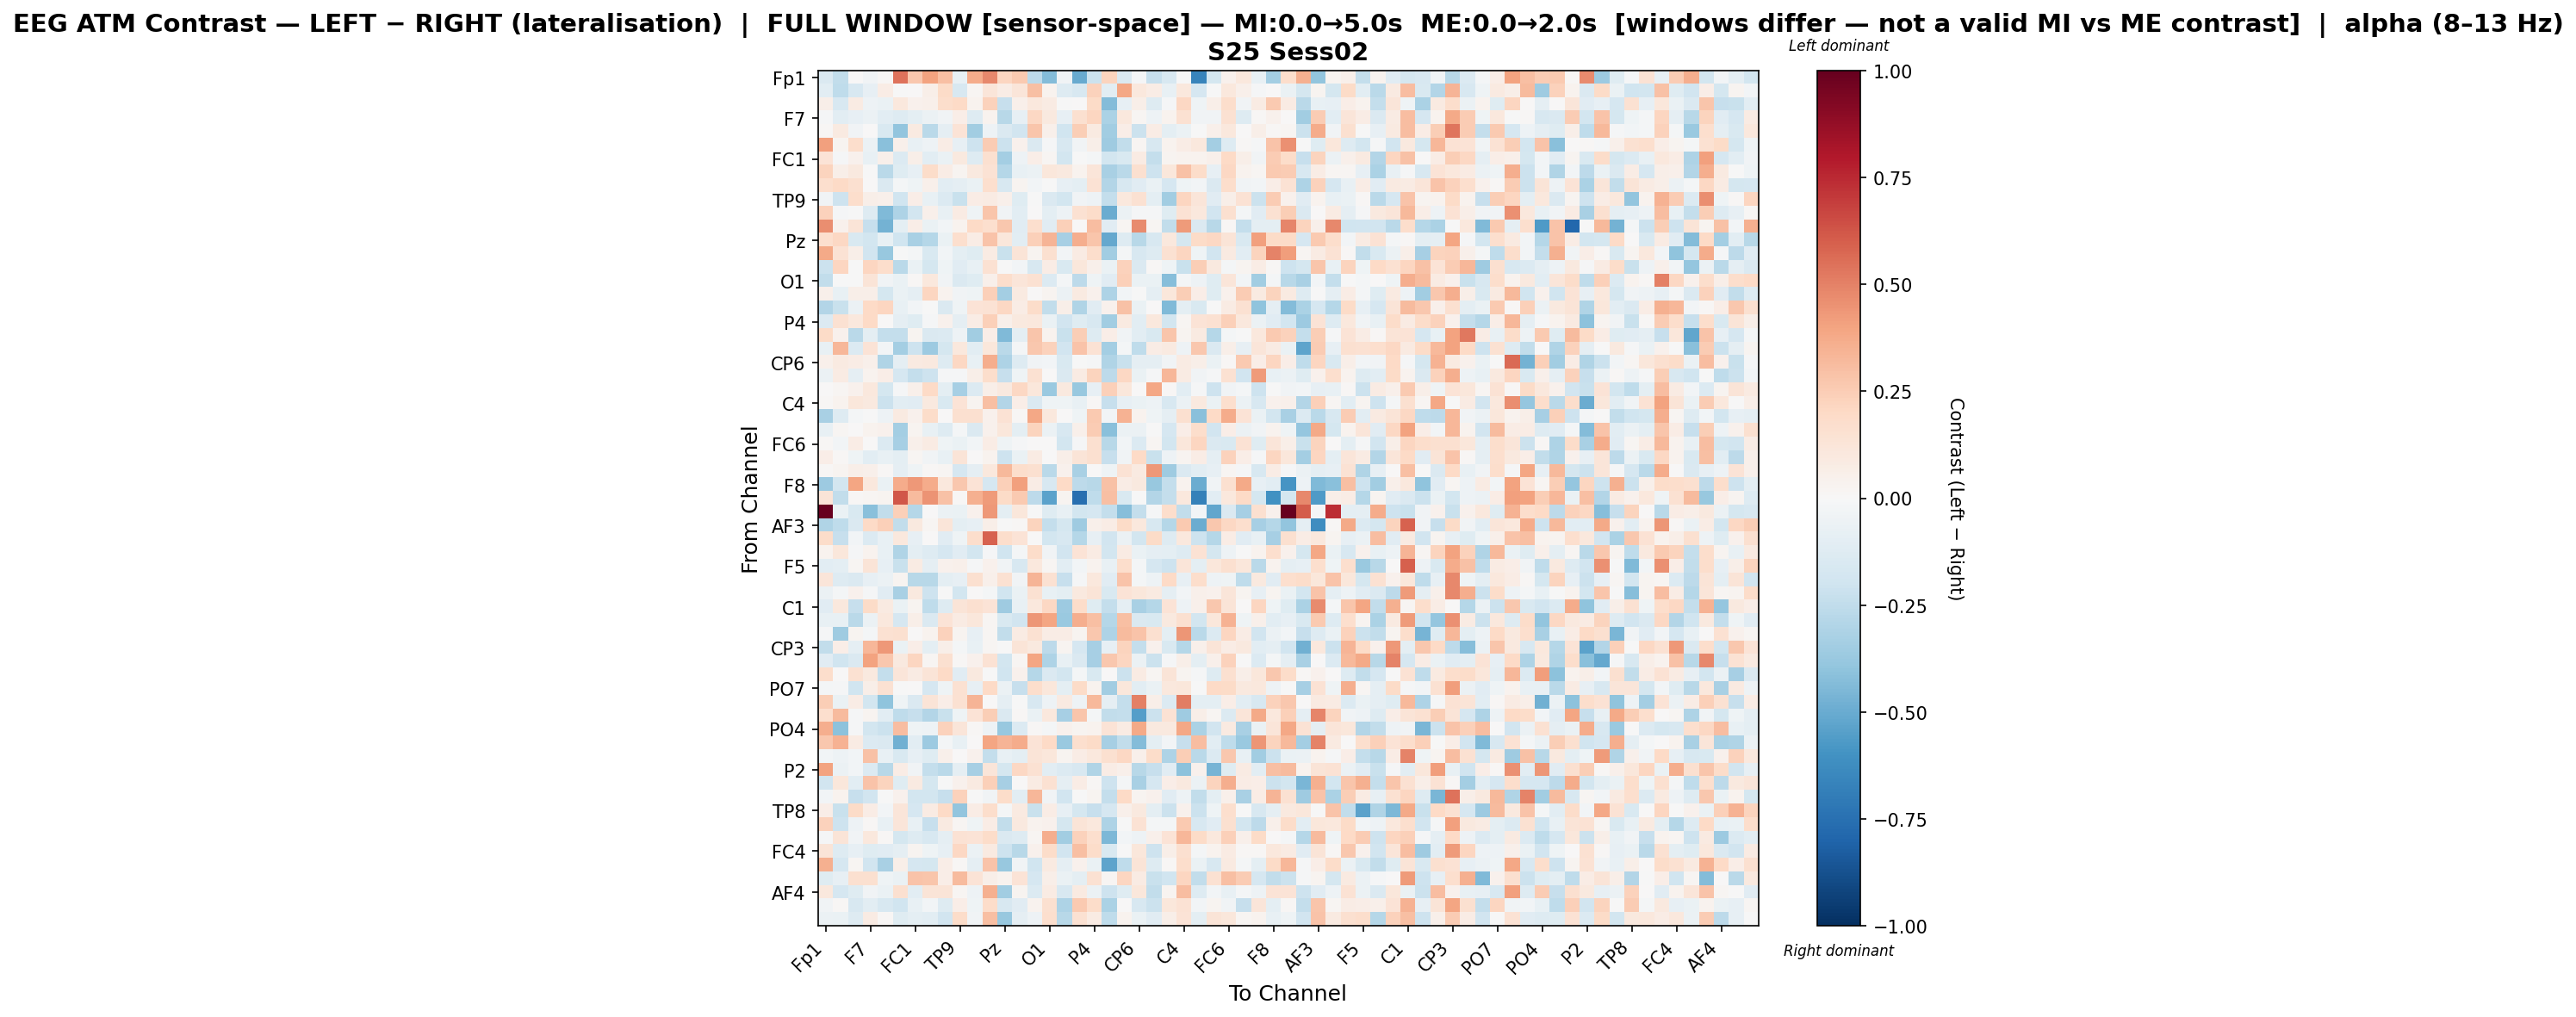

The data file committed next to this chart (first rows):
, Fp1, Fz, F3, F7, FT9, FC5, FC1, C3, T7, TP9, CP5, CP1, Pz, P3, P7, O1, Oz, O2, P4, P8, TP10, CP6, CP2
Fp1, -0.1451, -0.2434, 0.0002899, -0.03484, 0.008742, 0.5403, 0.2675, 0.4023, 0.3013, -0.07755, 0.3738, 0.4772, 0.2148, 0.2647, -0.2652, -0.4357, -0.03697, -0.5009, -0.2142, 0.2245, -0.1453, -0.01276, -0.2277
Fz, -0.1081, -0.2549, -0.157, -0.08363, 0.07404, -0.002237, 0.005248, 0.05716, 0.1922, -0.1606, 0.02323, 0.1198, 0.07106, 0.1219, 0.2995, 0.03823, -0.1251, -0.1576, 0.2277, -0.1024, 0.385, 0.1033, 0.07101
F3, 0.06023, -0.1597, 0.08385, -0.05299, -0.06689, 0.1045, 0.04281, 0.05248, 0.1724, 0.2004, 0.03472, 0.2315, -0.2319, 0.05343, 0.1025, 0.07947, -0.002967, 0.006843, 0.1897, -0.4335, -0.08101, 0.0565, -0.1295
F7, -0.01467, -0.1029, -0.08083, -0.05946, -0.1056, -0.1281, -0.09707, -0.06073, -0.03168, 0.06697, -0.1258, 0.03712, -0.2792, -0.08069, 0.2068, 0.1002, -0.0831, 0.1593, 0.2156, -0.316, 0.1068, 0.02105, -0.05083
FT9, 0.009091, 0.0879, -0.03625, 0.0007924, -0.149, -0.3917, 0.09069, -0.2665, -0.08654, 0.1352, -0.3468, -0.04784, -0.1418, -0.1908, 0.2768, 0.04916, -0.2004, 0.2437, 0.08781, -0.345, 0.06338, -0.2166, 0.07038
FC5, 0.4112, 0.02852, 0.1734, -0.05643, -0.4191, 0.05006, -0.07209, -0.05114, 0.07043, -0.08295, -0.2038, 0.2519, -0.2157, 0.04686, -0.1451, -0.01136, -0.1587, -0.03623, 0.05732, -0.3583, -0.2439, 0.01891, -0.1616
FC1, 0.1349, -0.00916, 0.04302, -0.07097, 0.04953, -0.1343, 0.05744, -0.1075, -0.06699, 0.1, -0.1306, 0.159, -0.3425, -0.04869, 0.06982, 0.01907, -0.1803, -0.004582, -0.0182, -0.1851, -0.15, 0.08484, -0.2393
C3, 0.2236, 0.0556, 0.09822, -0.003068, -0.2677, -0.1183, -0.08185, 0.1857, 0.0771, 0.02373, 0.09681, 0.143, -0.2813, -0.07253, -0.05841, 0.1152, 0.0976, 0.0317, 0.1184, -0.3211, -0.2661, 0.1597, -0.2104
T7, 0.1652, 0.2005, 0.1606, 0.006519, -0.147, -0.01663, -0.04349, 0.05329, -0.1025, -0.08843, -0.06857, 0.1672, -0.1626, 0.0254, -0.02951, -0.001214, -0.0788, -0.09969, 0.1474, -0.2965, -0.1637, -0.1113, -0.06675
TP9, -0.03164, -0.2072, 0.1762, 0.0557, 0.0487, -0.1963, 0.06286, -0.07305, -0.1337, -0.2204, 0.07091, 0.08503, 0.0508, -0.1215, -0.006315, -0.1455, -0.186, -0.03451, -0.05274, -0.2395, 0.1084, 0.149, -0.09929
CP5, 0.2343, -0.01488, -0.001514, -0.1256, -0.4409, -0.3097, -0.1854, 0.04721, -0.07393, 0.07845, -0.04328, 0.2742, -0.03566, -0.1089, 0.00725, -0.09444, -0.05345, 0.151, 0.1856, -0.4963, -0.06236, -0.01391, -0.01011
CP1, 0.4658, 0.04049, 0.1251, -0.2322, -0.4736, -0.1001, 0.0663, -0.06962, -0.02374, 0.03602, 0.2022, 0.1664, 0.273, -0.1154, 0.1662, -0.1104, 0.242, 0.004541, 0.3082, -0.1151, 0.01782, 0.469, 0.01841
Pz, 0.1664, 0.2047, -0.1506, -0.1864, -0.07791, -0.197, -0.3249, -0.2869, -0.06955, 0.1657, 0.07348, 0.2888, 0.1108, -0.1048, 0.24, 0.3424, -0.334, 0.3665, 0.276, -0.5154, -0.1274, -0.2758, -0.1594
P3, 0.3796, 0.1408, 0.05925, -0.1935, -0.3771, -0.0003216, -0.01935, -0.1537, -0.02529, -0.09494, -0.121, 0.08295, -0.226, 0.1317, 0.02569, 0.1622, -0.03055, 0.0785, 0.1749, -0.347, -0.01886, -0.1564, -0.1294
P7, -0.2135, 0.2147, -0.001257, 0.2117, 0.1779, -0.2694, -0.06346, -0.1782, -0.04137, -0.1118, -0.07416, 0.1523, -0.005545, -0.02534, -0.1577, 0.07313, -0.1496, 0.1169, 0.04781, -0.06595, 0.2268, -0.1422, 0.01364
O1, -0.2434, -0.002577, -0.003186, 0.126, -0.0374, -0.06474, 0.01059, 0.1085, -0.03182, -0.1481, -0.1176, 0.04705, 0.173, 0.1184, 0.1499, -0.1382, -0.0171, -0.2623, -0.0427, -0.111, 0.2359, -0.06336, -0.06928
Oz, 0.04789, -0.07063, 0.05894, 0.05892, -0.1745, -0.0689, -0.08955, 0.2185, 0.0362, -0.03715, -0.04111, 0.2347, -0.3419, 0.08791, 0.003942, 0.02408, -0.05774, 0.08985, 0.0448, -0.3056, -0.0255, -3.479339439281177e-05, -0.09061
O2, -0.2928, -0.2252, -0.06221, 0.1978, 0.2158, -0.07311, -0.02919, -0.003317, -0.1454, -0.04082, 0.1402, 0.1416, 0.2091, 0.07694, 0.185, -0.2429, 0.05631, -0.2982, -0.1136, 0.04431, 0.291, -0.0682, 0.002138
P4, -0.1359, 0.1511, 0.1078, 0.2031, 0.007269, -0.08819, -0.1241, -0.01492, 0.04083, -0.09025, 0.07761, 0.2352, 0.05441, 0.09486, 0.1017, -0.0635, -0.1923, -0.1184, -0.1615, -0.3448, 0.08913, -0.1064, 0.102
P8, 0.1898, 0.04289, -0.2717, -0.1007, -0.2348, -0.2407, 0.03029, -0.1448, -0.1358, -0.05154, -0.3497, 0.0645, -0.4417, -0.09455, 0.2747, 0.03732, -0.2193, 0.2486, -0.1296, 0.06281, -0.03772, -0.1073, -0.1494
TP10, -0.07359, 0.3318, -0.1376, 0.1364, -0.02767, -0.3389, -0.205, -0.3637, -0.1743, 0.1083, -0.104, 0.1112, -0.2727, -0.01793, 0.2678, 0.2317, -0.1947, 0.2856, 0.1423, -0.3384, -0.01862, -0.2551, 0.07421
CP6, 0.04826, 0.09052, 0.0769, 0.04905, -0.2985, -0.09101, 0.08978, 0.0993, -0.1315, 0.2102, -0.07273, 0.3628, -0.3114, -0.1253, -0.03284, -0.03, -0.1544, -0.007603, -0.008093, -0.299, -0.2238, -0.0915, -0.08939
CP2, -0.05932, 0.08155, -0.09363, 0.03482, 0.0658, -0.1647, -0.2388, -0.2078, -0.01126, -0.01552, 0.05525, 0.1794, -0.2282, -0.04564, 0.15, 0.0003076, -0.1481, 0.08372, 0.2207, -0.2647, 0.2056, -0.06251, -0.007831
Cz, 0.004026, 0.0218, 0.04196, 0.1042, -0.1785, -0.007847, 0.05079, 0.1979, -0.1015, -0.3304, -0.1384, 0.0564, 0.1012, 0.2087, 0.1159, -0.375, 0.09936, -0.3772, -0.08553, 0.2417, 0.1168, 0.0078, 0.384
C4, 0.01221, 0.03811, 0.117, 0.1001, -0.2118, -0.1068, -0.1123, 0.0966, -0.1504, 0.1357, 0.02427, 0.301, -0.2906, 0.06661, -0.1416, -0.04342, -0.04156, -0.07761, 0.01263, -0.2314, -0.08253, -0.0682, -0.05068
T8, -0.3217, -0.1281, -0.02102, -0.005989, -0.04851, 0.08885, 0.0409, 0.1862, 0.004504, 0.1604, 0.162, 0.04434, 0.148, 0.0153, 0.3903, 0.103, 0.003814, -0.0423, 0.259, -0.03013, 0.3501, 0.03881, -0.04398
FT10, -0.07147, 0.01999, 0.002544, 0.03497, 0.04087, -0.3425, 0.02789, -0.07752, -0.1264, -0.02325, -0.1483, 0.04193, 0.1161, -0.09706, 0.2215, -0.06245, -0.1583, 0.04763, 0.2552, -0.4168, -0.0623, -0.05543, -0.00731
FC6, 0.007865, -0.02659, 0.07574, 0.001672, -0.1357, -0.3292, 0.04849, 0.08197, -0.04429, -0.06462, -0.02859, 0.07423, -0.0457, -0.009276, 0.005949, 0.001804, -0.1868, -0.01482, 0.1631, -0.2782, -0.02667, -0.1361, 0.02142
FC2, 0.06982, 0.01219, -0.04034, -0.1093, -0.07192, -0.0982, 0.01588, -0.03517, -0.07124, 0.1321, 0.00225, 0.03876, -0.2035, -0.06261, 0.08362, 0.005392, 0.06061, 0.1279, 0.163, -0.2267, -0.03904, 0.202, -0.2204
F4, 0.0145, 0.02899, 0.05708, 0.04848, 0.008605, -0.0861, -0.0411, 0.00866, 0.02166, -0.1707, -0.0867, 0.106, 0.3216, 0.1795, 0.1575, -0.2708, 0.04475, -0.3231, 0.005323, -0.0413, 0.1439, 0.08862, 0.4358
F8, -0.363, -0.1811, 0.3961, 0.1027, -0.0635, 0.3704, 0.4317, 0.3686, 0.1036, 0.2676, 0.1357, -0.1656, 0.2401, 0.4093, 0.07587, -0.1563, 0.2016, -0.2634, -0.2757, 0.2919, 0.07313, 0.09709, -0.3804
Fp2, 0.1267, -0.2425, 0.00994, 0.01703, 0.02415, 0.6192, 0.3189, 0.448, 0.2925, 0.012, 0.3582, 0.424, 0.1943, 0.2655, -0.2639, -0.5338, 0.02907, -0.7518, -0.2513, 0.3033, -0.1495, -0.002396, -0.2918
AF7, 0.9936, -0.06251, -0.1553, -0.416, -0.2494, 0.2363, -0.2835, 0.005722, -0.05735, -0.06853, 0.04258, 0.4321, -0.09728, 0.1129, -0.002108, -0.1234, -0.07037, -0.1868, -0.1687, -0.2347, -0.4278, -0.2376, -0.01152
AF3, -0.3013, -0.2551, -0.1422, 0.1985, 0.2397, -0.2427, 0.1009, 0.01633, 0.118, -0.09726, -0.08435, 0.05759, -0.002876, 0.01444, 0.2218, -0.2389, -0.1741, -0.3527, 0.04968, 0.07256, 0.1939, 0.109, -0.1635
AFz, 0.1837, -0.234, -0.02975, -0.1401, -0.07176, 0.1031, -0.08288, 0.004287, -0.1158, -0.04203, 0.1773, 0.5922, 0.1794, 0.1334, 0.003579, -0.1866, -0.1588, -0.2862, -0.08564, -0.1892, -0.06185, -0.1803, 0.1879
F1, 0.03184, 0.1101, -0.01139, 0.03865, -0.07451, -0.2971, -0.09817, -0.1307, -0.168, -0.1101, -0.1826, -0.009166, -0.1957, -0.023, 0.1864, -0.03239, -0.1905, 0.1349, 0.07814, -0.1839, 0.07848, -0.06488, -0.09064
F5, -0.1069, -0.09657, 0.01635, 0.1257, -0.08416, -0.2205, 0.08368, -0.09276, 0.04403, 0.05212, -0.008068, 0.04261, -0.03704, -0.1565, 0.1027, 0.02096, -0.1035, -0.02757, 0.03257, -0.07251, 0.1793, -0.02339, -0.1706
FT7, 0.1188, -0.1294, -0.1444, -0.0816, -0.05754, 0.02727, -0.2768, -0.2792, -0.09768, -0.08467, 0.1586, 0.05008, 0.1499, -0.03396, 0.3402, 0.1561, -0.2308, -0.0111, 0.1032, -0.1145, 0.286, -0.01818, -0.04703
FC3, -0.06018, -0.01903, 0.04632, -0.01519, -0.1162, -0.3252, 0.1009, -0.2034, -0.003611, -0.1822, 0.005123, -0.01927, -0.2009, -0.06798, 0.149, -0.078, -0.1014, 0.09418, 0.1293, -0.1501, 0.1364, 0.1148, 0.09154
C1, -0.1132, 0.1056, -0.2297, 0.1907, 0.08901, -0.06537, 0.02597, -0.2564, -0.1263, 0.1252, 0.1579, 0.1406, -0.3592, -0.07428, 0.1037, 0.2047, -0.3651, 0.1842, -0.1174, -0.2407, -0.09258, -0.3229, -0.2867
C5, -0.07473, -0.07682, -0.271, -0.06114, 0.107, -0.1649, 0.06233, -0.146, 0.1369, 0.07871, 0.1168, 0.02149, -0.1551, -0.1896, 0.4418, 0.3941, -0.3699, 0.3612, 0.3045, -0.2876, 0.2976, -0.1476, -0.1495
TP7, -0.01313, -0.3591, 0.02564, -0.02183, 0.1515, 0.1616, 0.0007163, 0.03531, 0.2319, 0.02874, -0.08561, 0.01571, -0.2435, 0.07847, 0.1501, 0.07068, 0.07082, 0.02395, 0.2693, -0.3105, 0.3166, 0.2819, 0.1629
CP3, -0.2473, 0.06596, -0.08874, 0.3351, 0.4373, -0.06759, 0.07011, -0.09623, 0.0572, -0.02316, -0.07376, 0.0169, -0.003329, 0.1319, 0.09965, -0.2642, 0.02368, -0.1681, -0.3292, -0.08352, 0.2245, -0.2368, 0.04523
P1, -0.116, -0.2015, -0.1431, 0.4028, 0.2721, 0.09534, 0.2167, 0.01961, 0.157, 0.01515, 0.04052, 0.1421, -0.1817, 0.01906, 0.3951, -0.3056, -0.07174, -0.1435, -0.3331, 0.271, 0.2119, -0.05988, -0.215
P5, 0.1748, 0.007566, 0.1534, 0.09927, -0.2367, 0.1187, 0.08209, 0.1317, 0.2011, -0.1122, 0.09541, -0.001053, -0.1969, 0.04226, -0.2886, -0.1427, -0.1859, -0.0234, -0.1512, 0.004474, -0.2149, 0.08033, 0.02084
PO7, -0.01689, -0.01052, -0.2028, 0.06147, 0.1493, -0.001323, 0.006087, -0.1705, -0.04592, 0.1512, -0.08107, 0.1994, -0.06228, -0.2289, 0.1755, 0.1135, -0.1015, 0.1881, 0.03803, -0.3496, 0.1142, -0.1081, -0.06546
PO3, 0.2428, -0.0674, 0.07126, -0.181, -0.4047, -0.04631, -0.1482, 0.1263, 0.0654, 0.1545, 0.3375, 0.00391, -0.08825, -0.006341, -0.1589, -0.05223, 0.08638, -0.04909, 0.3266, -0.08738, -0.2394, 0.5003, 0.06106
POz, 0.1663, 0.3153, -0.01049, 0.0306, -0.1022, -0.2563, -0.2309, -0.292, -0.2237, -0.03945, 0.1371, 0.2468, -0.1476, 0.009691, -0.06568, 0.1039, -0.3344, 0.2809, -0.023, -0.2464, -0.2396, -0.5518, -0.2167
PO4, 0.365, -0.4101, -0.01182, -0.1813, -0.2131, 0.305, -0.03999, -0.0507, 0.2286, 0.1229, 0.009332, -0.05078, -0.3753, -0.1364, 0.01115, -0.01997, 0.04122, 0.02918, 0.03386, 0.1382, 0.08206, 0.3809, 0.09879
PO8, 0.2724, 0.3499, 0.08205, -0.1403, -0.1474, -0.4831, -0.1092, -0.3624, -0.0199, -0.07804, 0.002847, 0.3963, 0.3405, 0.3724, 0.1392, 0.1964, -0.3703, 0.1696, 0.1888, -0.3303, -0.2494, -0.4302, -0.1004
P6, -0.02811, -0.04995, -0.02913, 0.2966, -0.07635, -0.149, -0.08039, -0.123, 0.05298, 0.002074, 0.04298, -0.2392, -0.07688, -0.09413, 0.1304, 0.1169, 0.02817, 0.0716, 0.1024, 0.1582, 0.207, 0.05369, 0.1808
P2, 0.4054, -0.05648, -0.02677, -0.1388, -0.2762, 0.07151, -0.03555, -0.2387, -0.2709, -0.08922, -0.3319, 0.1194, -0.174, 0.2074, 0.1546, -0.1045, -0.1398, -0.1604, -0.2984, 0.07739, 0.04815, -0.281, -0.2297
CPz, -0.1905, 0.1163, -0.1069, 0.288, 0.2223, -0.1186, 0.08855, -0.1728, -0.007441, 0.04259, 0.09331, 0.2407, -0.331, 0.001656, 0.08277, 0.156, -0.08854, 0.07175, 0.01163, -0.2093, -0.02176, -0.325, -0.169
CP4, -0.02744, 0.03372, -0.2328, -0.1936, -0.00372, 0.0402, -0.1811, -0.1808, -0.23, 0.2309, -0.004621, -0.03745, 0.1814, -0.1056, 0.3344, -0.03388, -0.1876, -0.002148, 0.02436, -0.2351, 0.1993, 0.02769, 0.04532
TP8, 0.06471, -0.2216, 0.1901, 0.07682, -0.02734, 0.1177, -0.1642, 0.07926, 0.2013, -0.3913, 0.07042, 0.1755, -0.02215, 0.08942, -0.2217, 0.07263, -0.08102, -0.1748, -0.2313, -0.1655, 0.05118, 0.09528, -0.09855
C6, 0.2274, -0.2059, -0.0484, 0.01165, -0.07572, 0.1193, -0.07395, -0.2291, 0.08944, 0.0165, -0.04443, 0.07235, -0.2463, 0.09787, 0.03264, 0.04634, -0.1719, 0.1274, 0.1065, -0.3087, -0.004641, 0.1463, -0.02236
C2, -0.01012, 0.1276, -0.03146, 0.1029, 0.01244, -0.1776, -0.1277, -0.159, -0.08903, 0.1409, 0.1368, 0.1803, -0.1437, -0.1294, 0.02281, 0.3613, -0.3482, 0.2312, 0.1691, -0.4513, -0.02847, -0.05269, 0.05464
FC4, 0.1287, -0.1325, -0.08181, -0.124, -0.1099, -0.08788, 0.02844, -0.04051, -0.0825, 0.2032, -0.06009, 0.0869, -0.2034, -0.275, 0.04446, 0.1866, -0.1885, 0.299, 0.1809, -0.1559, -0.0009075, 0.1141, -0.2077
FT8, 0.3565, -0.1716, 0.01564, -0.1887, -0.3244, 0.06094, -0.1665, -0.1758, 0.06768, 0.01073, -0.09348, 0.2882, -0.3825, -0.03202, -0.2022, 0.09263, -0.09252, 0.04584, -0.06765, -0.5251, -0.2573, 0.1308, -0.1298
F6, -0.1234, -0.08382, 0.1578, 0.1616, -0.03961, -0.06872, 0.2876, 0.2776, 0.06651, 0.3141, 0.1373, 0.06125, 0.03817, 0.1372, -0.1688, 0.05708, -0.06612, -0.1014, 0.1554, 0.02102, 0.2175, 0.08209, -0.2244
... 3 more rows
